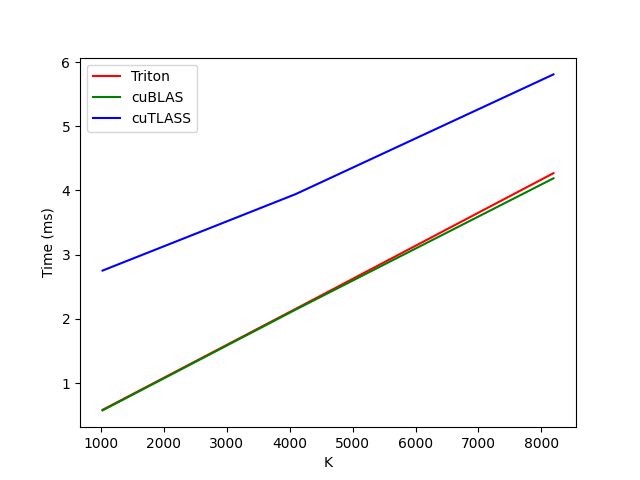

Values plotted in this chart, from the file beside it:
K, Triton, cuBLAS, cuTLASS
1024, 0.583, 0.5745, 2.752
4096, 2.157, 2.145, 3.944
8192, 4.27, 4.19, 5.808
